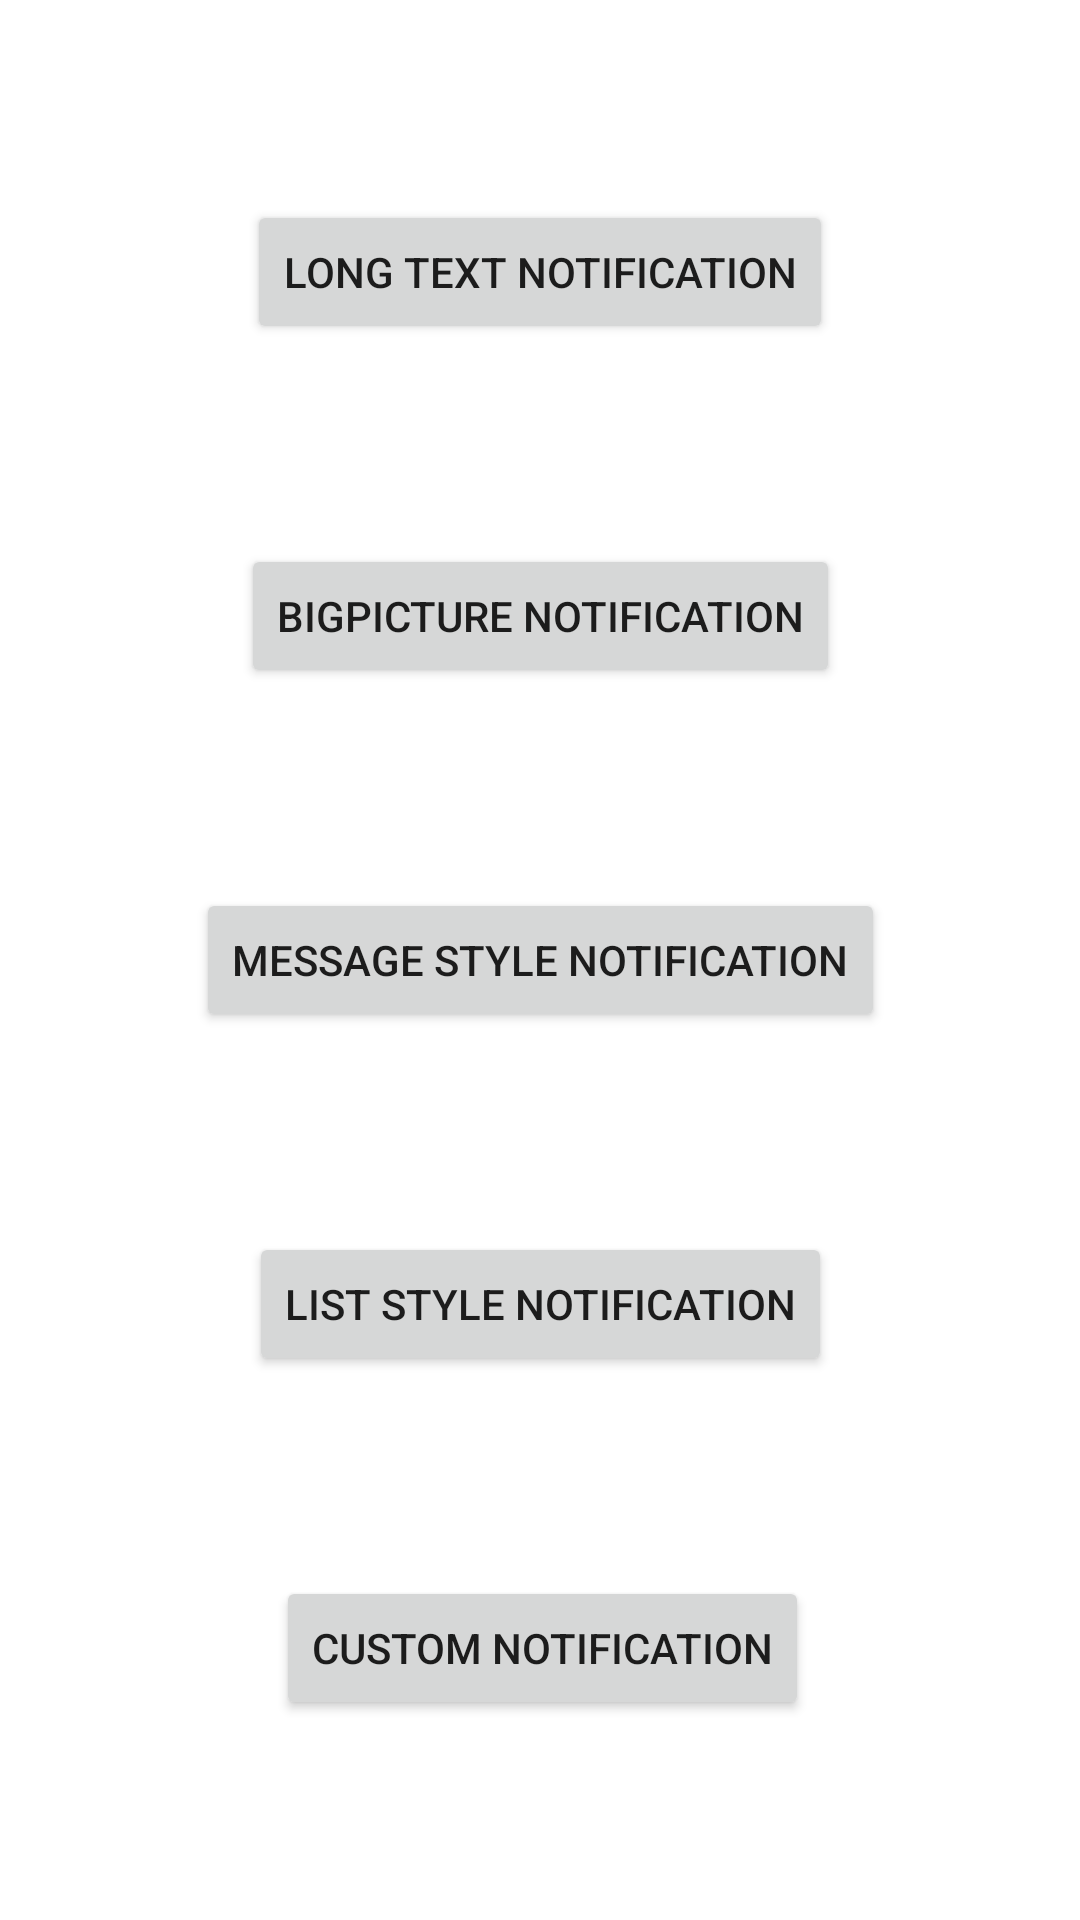

Layout XML and referenced resources for this Android screen:
<!-- AndroidManifest.xml: application theme Theme.NotificationFeatures -->
<!-- res/layout/activity_details.xml -->
<?xml version="1.0" encoding="utf-8"?>
<androidx.constraintlayout.widget.ConstraintLayout xmlns:android="http://schemas.android.com/apk/res/android"
    xmlns:app="http://schemas.android.com/apk/res-auto"
    xmlns:tools="http://schemas.android.com/tools"
    android:layout_width="match_parent"
    android:layout_height="match_parent"
    tools:context=".DetailsActivity">

    <Button
        android:id="@+id/customNotif"
        android:layout_width="wrap_content"
        android:layout_height="wrap_content"
        android:onClick="customClick"
        android:text="Custom Notification"
        app:layout_constraintBottom_toBottomOf="parent"
        app:layout_constraintEnd_toEndOf="parent"
        app:layout_constraintHorizontal_bias="0.505"
        app:layout_constraintStart_toStartOf="parent"
        app:layout_constraintTop_toBottomOf="@+id/listNotif" />

    <Button
        android:id="@+id/MessageNotif"
        android:layout_width="wrap_content"
        android:layout_height="wrap_content"
        android:onClick="messageStyleClick"
        android:text="Message Style Notification"
        app:layout_constraintBottom_toTopOf="@+id/listNotif"
        app:layout_constraintEnd_toEndOf="parent"
        app:layout_constraintHorizontal_bias="0.5"
        app:layout_constraintStart_toStartOf="parent"
        app:layout_constraintTop_toBottomOf="@+id/bigPictureNotif" />

    <Button
        android:id="@+id/listNotif"
        android:layout_width="wrap_content"
        android:layout_height="wrap_content"
        android:onClick="listStyleClick"
        android:text="List Style Notification"
        app:layout_constraintBottom_toTopOf="@+id/customNotif"
        app:layout_constraintEnd_toEndOf="parent"
        app:layout_constraintHorizontal_bias="0.5"
        app:layout_constraintStart_toStartOf="parent"
        app:layout_constraintTop_toBottomOf="@+id/MessageNotif" />

    <Button
        android:id="@+id/LongTextNotif"
        android:layout_width="wrap_content"
        android:layout_height="wrap_content"
        android:onClick="longTextClick"
        android:text="Long Text Notification"
        app:layout_constraintBottom_toTopOf="@+id/bigPictureNotif"
        app:layout_constraintEnd_toEndOf="parent"
        app:layout_constraintHorizontal_bias="0.5"
        app:layout_constraintStart_toStartOf="parent"
        app:layout_constraintTop_toTopOf="parent" />

    <Button
        android:id="@+id/bigPictureNotif"
        android:layout_width="wrap_content"
        android:layout_height="wrap_content"
        android:onClick="bigPictureClick"
        android:text="bigPicture Notification"
        app:layout_constraintBottom_toTopOf="@+id/MessageNotif"
        app:layout_constraintEnd_toEndOf="parent"
        app:layout_constraintHorizontal_bias="0.5"
        app:layout_constraintStart_toStartOf="parent"
        app:layout_constraintTop_toBottomOf="@+id/LongTextNotif" />

</androidx.constraintlayout.widget.ConstraintLayout>
<!-- resources referenced by this layout -->
<resources>
  <style name="Theme.NotificationFeatures" parent="Theme.MaterialComponents.DayNight.DarkActionBar">
          
          <item name="colorPrimary">@color/purple_500</item>
          <item name="colorPrimaryVariant">@color/purple_700</item>
          <item name="colorOnPrimary">@color/white</item>
          
          <item name="colorSecondary">@color/teal_200</item>
          <item name="colorSecondaryVariant">@color/teal_700</item>
          <item name="colorOnSecondary">@color/black</item>
          
          <item name="android:statusBarColor" tools:targetApi="l">?attr/colorPrimaryVariant</item>
          
      </style>
  <!-- not gathered from this repository: default colours our renderer supplied (Android Studio template values) -->
  <color name="purple_500">#FF6200EE</color>
  <color name="purple_700">#FF3700B3</color>
  <color name="teal_200">#FF03DAC5</color>
  <color name="teal_700">#FF018786</color>
  <color name="black">#FF000000</color>
  <color name="white">#FFFFFFFF</color>
</resources>
